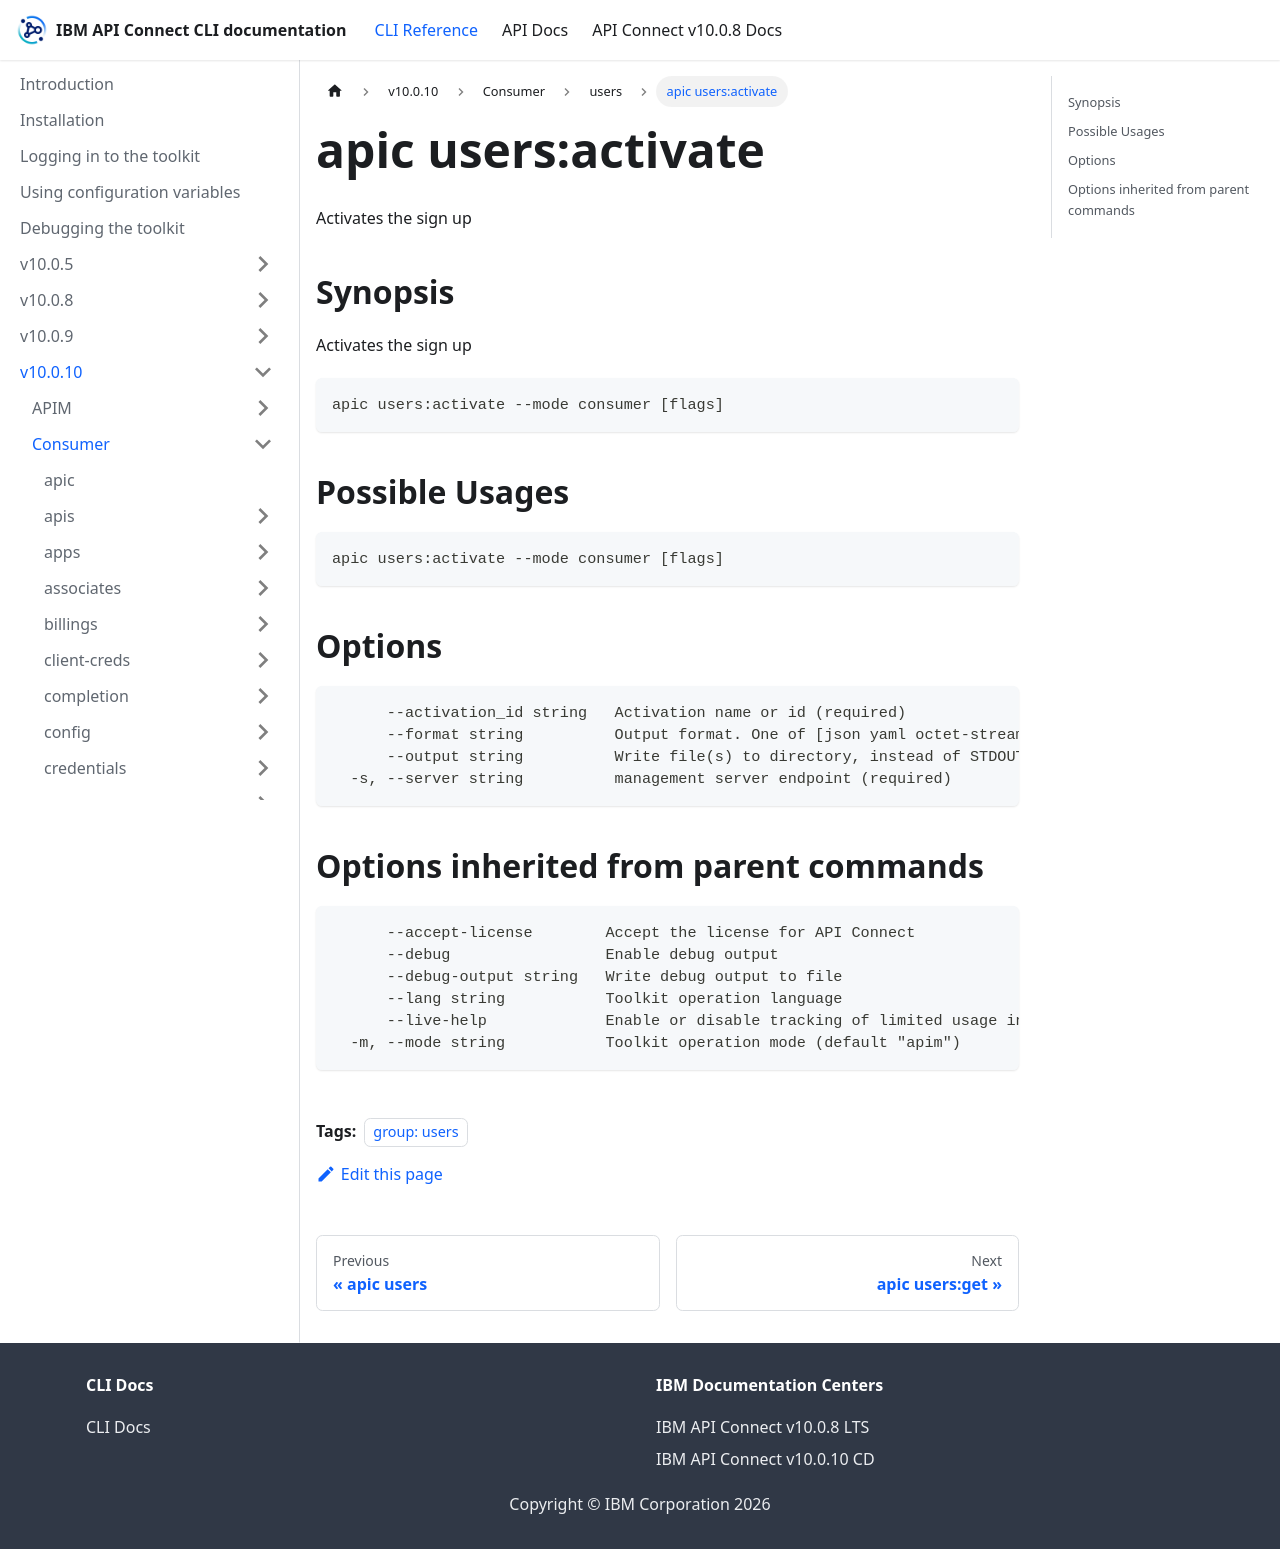

repository: ibm-apiconnect/clidocs · page: docs/v10010/consumer/users/apic_users_activate.html · generator: docusaurus

---
tags:
- "group: users"
---
# apic users:activate

Activates the sign up

## Synopsis

Activates the sign up

```
apic users:activate --mode consumer [flags]
```

## Possible Usages

```
apic users:activate --mode consumer [flags]
```

## Options

```
      --activation_id string   Activation name or id (required)
      --format string          Output format. One of [json yaml octet-stream go-template=... go-template-file=...], defaults to yaml.
      --output string          Write file(s) to directory, instead of STDOUT (default "-")
  -s, --server string          management server endpoint (required)
```

## Options inherited from parent commands

```
      --accept-license        Accept the license for API Connect
      --debug                 Enable debug output
      --debug-output string   Write debug output to file
      --lang string           Toolkit operation language
      --live-help             Enable or disable tracking of limited usage information
  -m, --mode string           Toolkit operation mode (default "apim")
```
